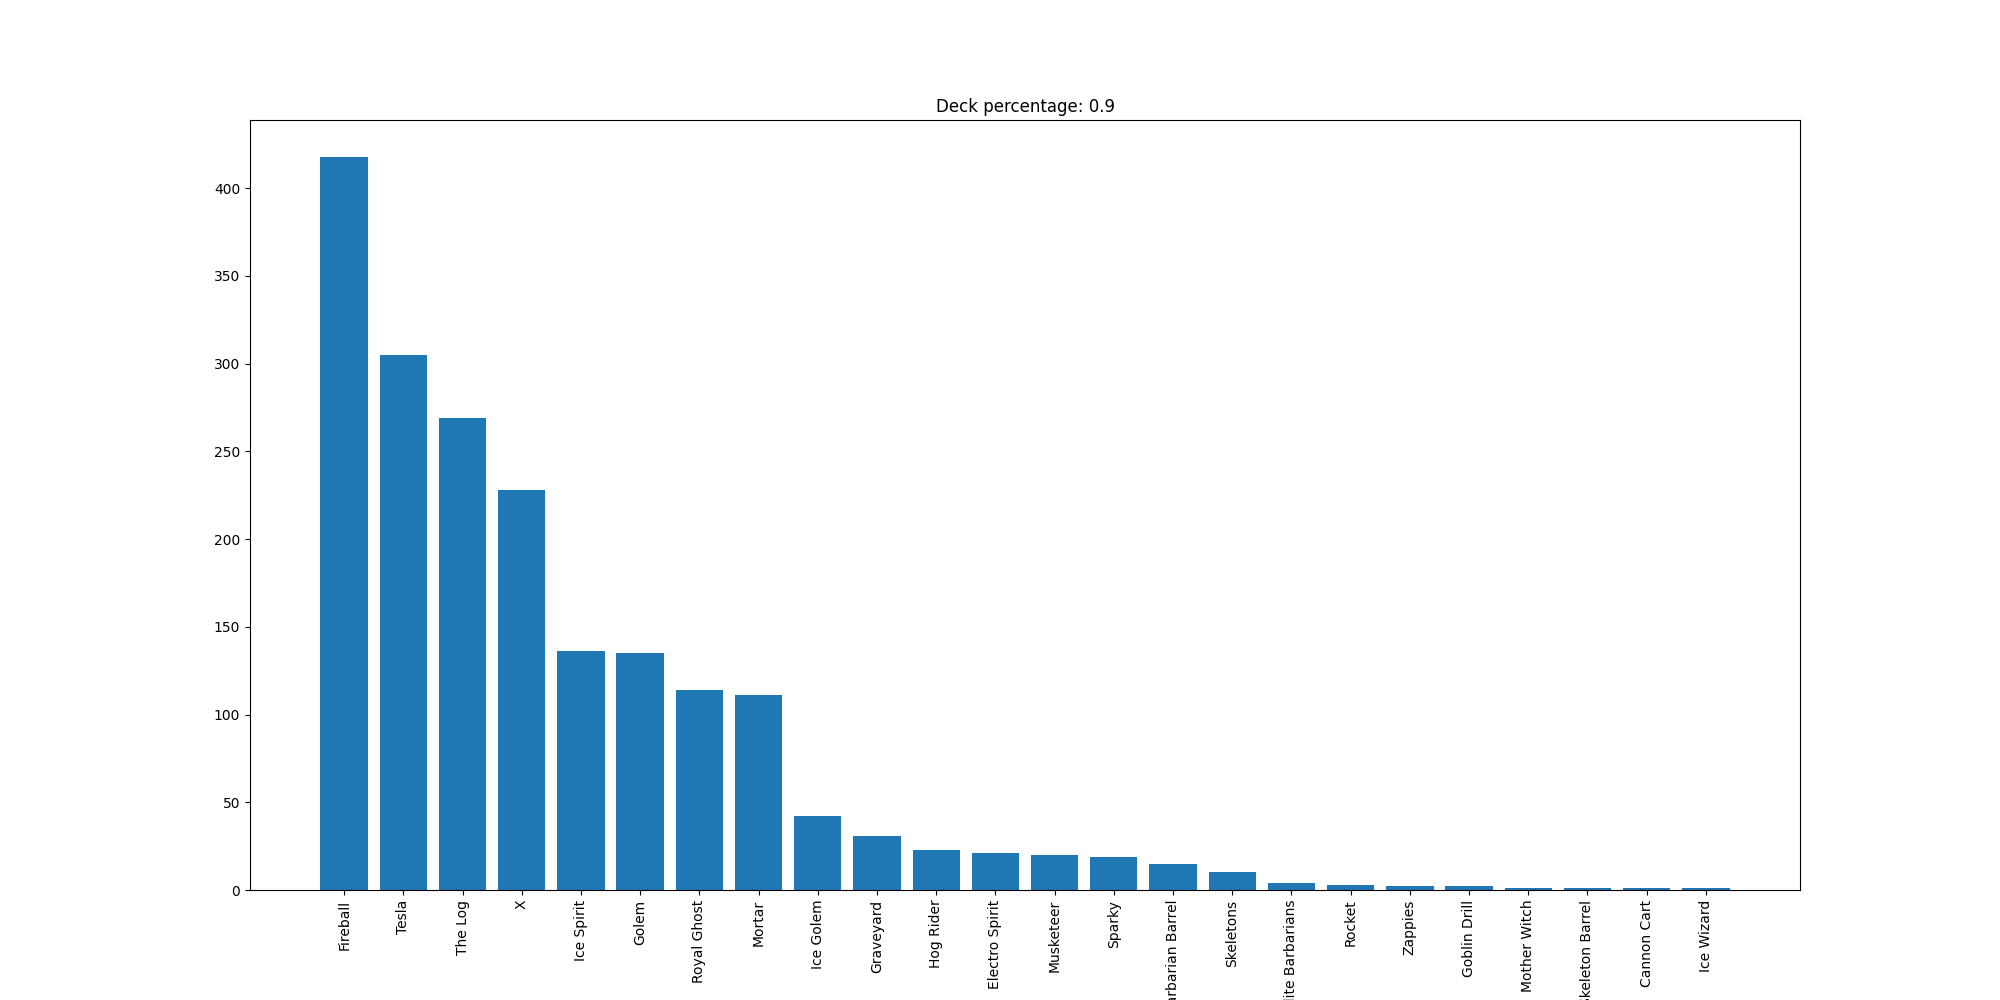

The file beside this chart, header and first rows:
Fireball, 418
Tesla, 305
The Log, 269
X, 228
Ice Spirit, 136
Golem, 135
Royal Ghost, 114
Mortar, 111
Ice Golem, 42
Graveyard, 31
Hog Rider, 23
Electro Spirit, 21
Musketeer, 20
Sparky, 19
Barbarian Barrel, 15
Skeletons, 10
Elite Barbarians, 4
Rocket, 3
Zappies, 2
Goblin Drill, 2
Mother Witch, 1
Skeleton Barrel, 1
Cannon Cart, 1
Ice Wizard, 1
